Run: headless pygame with SDL's dummy video driver; simulated clock (each Clock.tick advances the game by its frame time, no real sleeping); random seed 0; keys injected as events and as key.get_pressed() state; no mouse input.
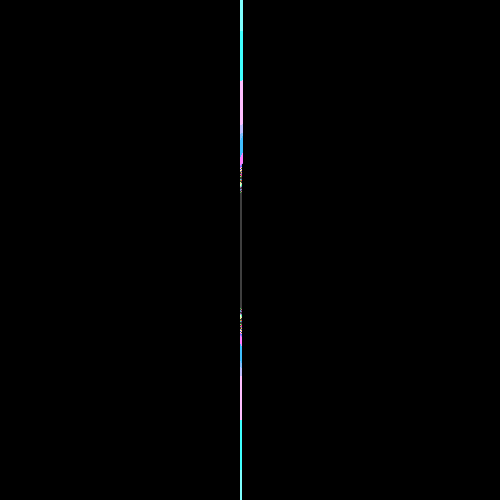
Frame 1 of 4 · flips 1–60 · no input
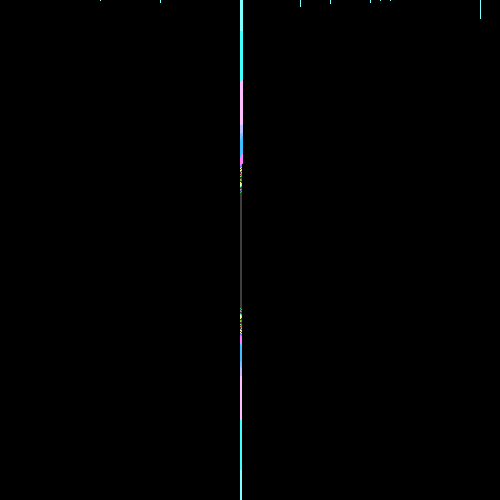
Frame 2 of 4 · flips 61–180 · tapped SPACE, RETURN · held RIGHT (→), D
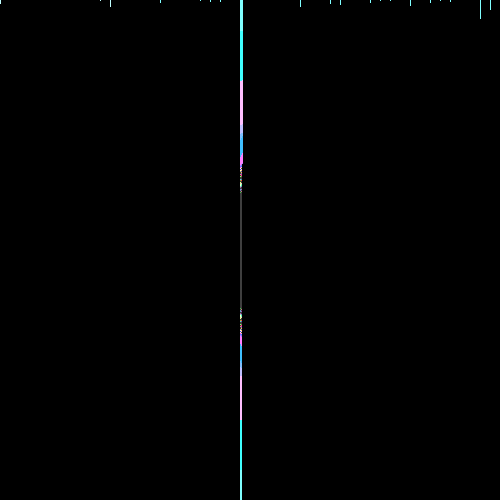
Frame 3 of 4 · flips 181–300 · held DOWN (↓), S
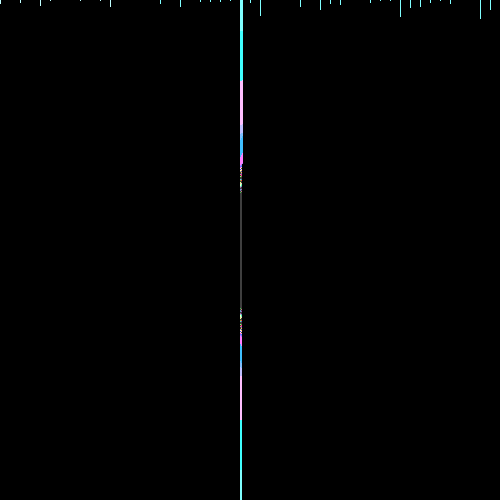
Frame 4 of 4 · flips 301–420 · held LEFT (←), A, UP (↑), W

The pygame program that drew these frames:

###################################################################
# Author : Onpinya Phokhahutthakosol
# Student ID : 62-010126-2026-1
# Subject Name : 010123131 Software Development Practice I
# Date : 24 July 2020
# File name : mandelbrot_version2.py
###################################################################

# import all of libraries for using in this program
import threading
import time
import pygame

print( 'File : ', __file__)

# initialize pygame
pygame.init()

# set HEIGHT x WIDTH of screen
WIDTH, HEIGHT = 500, 500
HALF_WIDTH, HALF_HEIGHT = WIDTH/2, HEIGHT/2
screen = pygame.display.set_mode( (WIDTH, HEIGHT) )
# set program name
pygame.display.set_caption('Fractal Image : MANDELBROT (version2.0 LATEST)')

# set clock for pygame
clock = pygame.time.Clock()

# create a surface for drawing
surface = pygame.Surface( screen.get_size(), pygame.SRCALPHA )

#----------------------------------------------------------------
def mandelbrot(c, max_iters=100):
    i = 0
    z = complex(0, 0)
    while abs(z) <= 2 and i < max_iters:
        z = z*z + c # mandelbrot fractal equation : f(z) = (z**2) + c
        i += 1 # c is complex number and z is 0 to infinity
    return i

# define 'plotMandelbrot' function
def plotMandelbrot(surface, id, lock, sem):
    scale = 0.006 # this is zoom like lens in microscope
    offset = complex(-0.6, 0.0) # 'offset' for moveing the picture mandelbrot which is ploted on center of screen
    if sem.acquire(timeout=0.1): # aquire lock
        for x in range(id*Screen_N, (id+1)*Screen_N):
            for y in range(HEIGHT):
                with lock:
                    real_part = scale*(x-HALF_WIDTH) + offset.real
                    imag_part = scale*(y-HALF_HEIGHT) + offset.imag
                    complex_num = complex( real_part, imag_part )
                    color = mandelbrot(complex_num, 63)
                    r = (color << 6) & 0xc0 # shifting binary to choose color in hexadecimal to RGB
                    g = (color << 4) & 0xc0
                    b = (color << 2) & 0xc0
                    surface.set_at( (x, y), (255-r,255-g,255-b) )
            # release the lock
#----------------------------------------------------------------

# the number of threads
N = 50

# create lock thread
lock = threading.Lock()

# separate width for giving thread know scope max and min
Screen_N = int(WIDTH/N)

# create list for giving all of threads
thread_obj = []

# create semaphored list
list_sem = [ threading.Semaphore(0) for i in range(N) ]

# create each thread by num_threads
for j in range(N):
    sem = list_sem[j]
    a_thread = threading.Thread( target=plotMandelbrot, args=(surface, j, lock, sem) )
    thread_obj.append( a_thread )

#----------------------------------------------------------------

# start each of theads in 'thread_obj' list
for a_thread in thread_obj:
    a_thread.start()

#----------------------------------------------------------------


#----------------------------------------------------------------
running = True
while running:
    
    clock.tick( 100 )

    for sem in list_sem:
        sem.release()

    for event in pygame.event.get():
        if event.type == pygame.QUIT:
            running = False

    screen.blit( surface, (0,0) )
    pygame.display.update()
pygame.quit()
#----------------------------------------------------------------
###################################################################
# Reference's PART
# Model code : Dr.Rawat Siripokarpirom (RSP : Author)
# File model name : python_threading_demo-8.py
# File adapte name(s) : python_threading_demo-7.py
# This is the second version. And I give it 'the LATEST VERSION'.
# Link video for output >> https://youtu.be/60cvfhG2gHA
###################################################################
